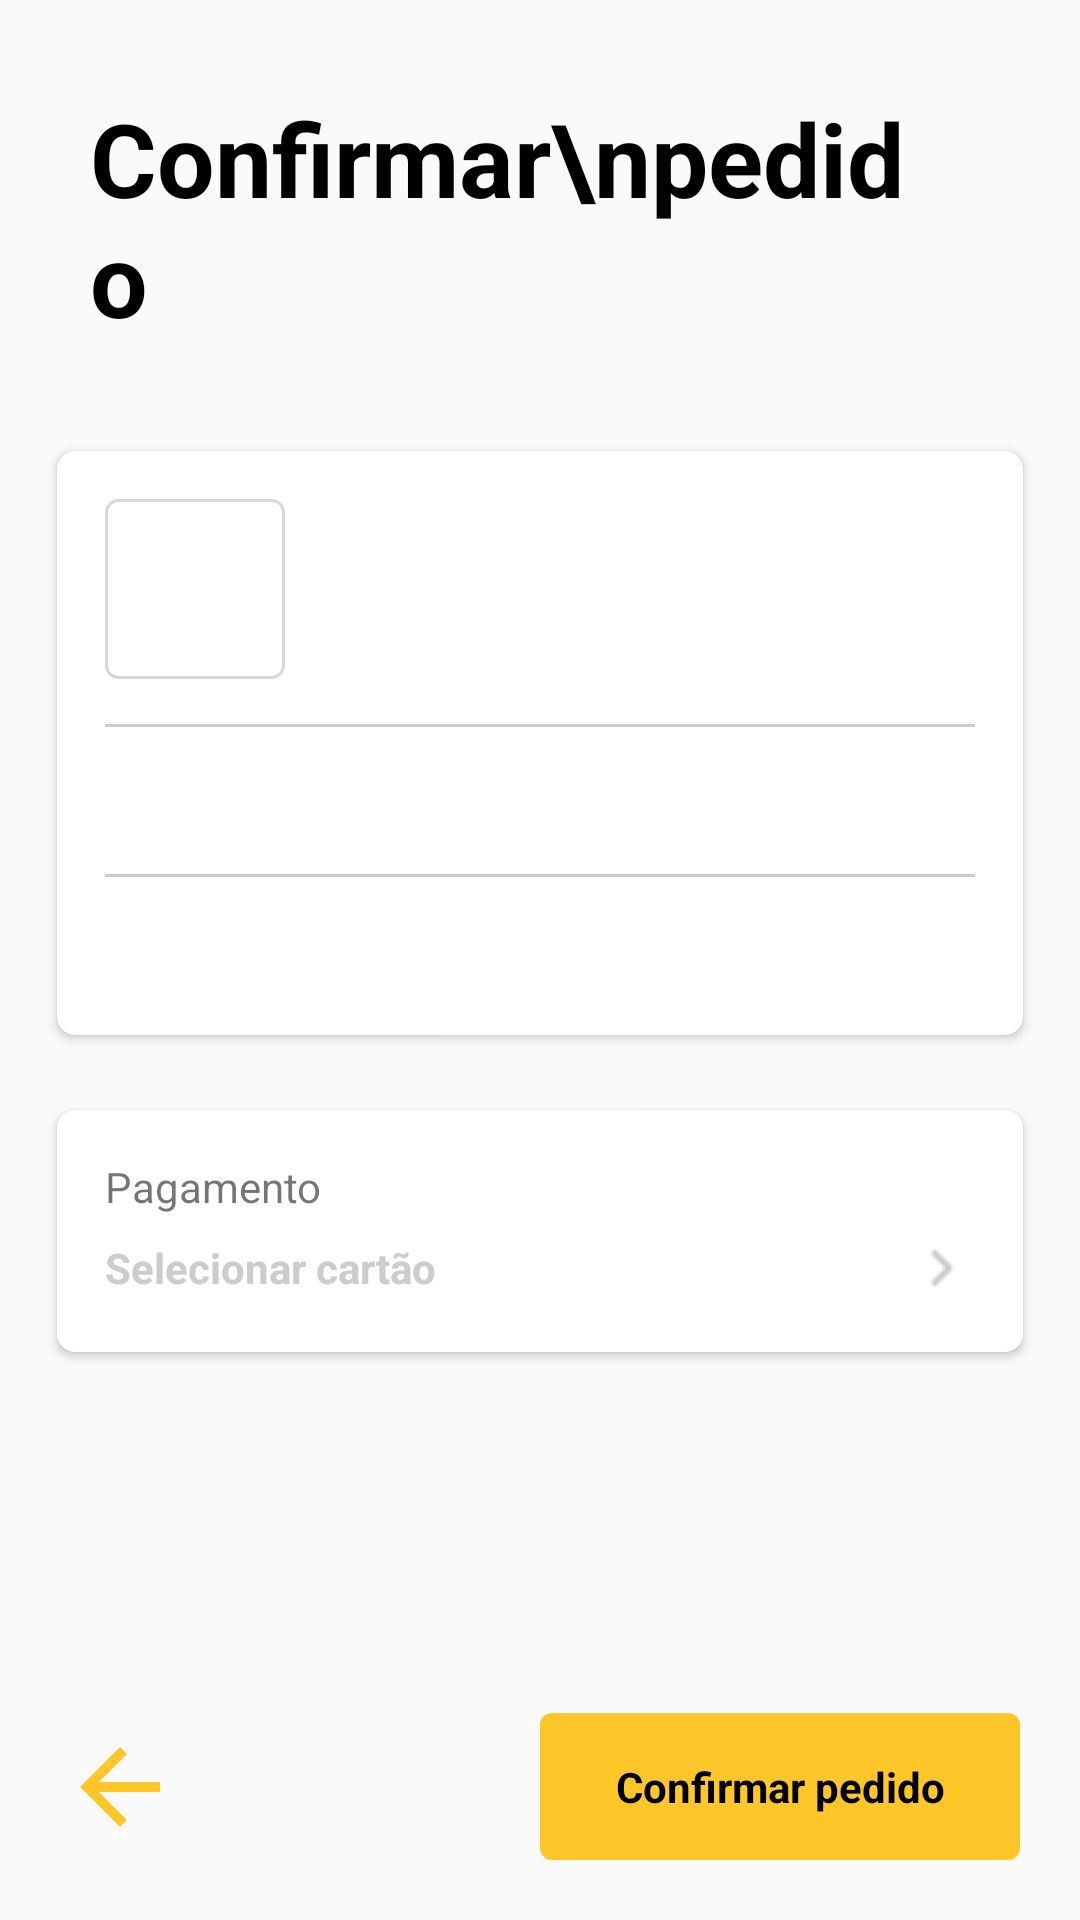

Write the Android layout XML for this screen, with the resource values it uses.
<!-- AndroidManifest.xml: application theme Theme.DesafioShipMobile -->
<!-- res/layout/fragment_establishment_order_resume.xml -->
<?xml version="1.0" encoding="utf-8"?>
<androidx.constraintlayout.widget.ConstraintLayout
    xmlns:android="http://schemas.android.com/apk/res/android"
    xmlns:app="http://schemas.android.com/apk/res-auto"
    android:layout_width="match_parent"
    android:layout_height="match_parent">

    <TextView
        android:id="@+id/title"
        android:layout_width="match_parent"
        android:layout_height="wrap_content"
        android:text="Confirmar\npedido"
        android:gravity="start"
        android:paddingTop="30dp"
        android:paddingBottom="30dp"
        android:paddingEnd="50dp"
        android:paddingStart="30dp"
        android:textSize="34sp"
        android:textStyle="bold"
        android:textColor="@color/black"
        app:layout_constraintLeft_toLeftOf="parent"
        app:layout_constraintRight_toRightOf="parent"
        app:layout_constraintTop_toTopOf="parent" />

    <include
        android:id="@+id/itemCard"
        android:layout_width="0dp"
        android:layout_height="wrap_content"
        layout="@layout/item_place_order"
        app:layout_constraintEnd_toEndOf="parent"
        app:layout_constraintStart_toStartOf="parent"
        app:layout_constraintTop_toBottomOf="@id/title"
        />

    <androidx.cardview.widget.CardView
        android:id="@+id/paymentCard"
        android:layout_width="0dp"
        android:layout_height="wrap_content"
        android:layout_margin="15dp"
        app:layout_constraintStart_toStartOf="parent"
        app:layout_constraintEnd_toEndOf="parent"
        app:layout_constraintTop_toBottomOf="@+id/itemCard"
        style="@style/CardStyle"
        app:contentPadding="16dp">
        <androidx.constraintlayout.widget.ConstraintLayout
            android:layout_width="match_parent"
            android:layout_height="wrap_content">
            <TextView
                android:id="@+id/paymentLabel"
                android:layout_width="wrap_content"
                android:layout_height="wrap_content"
                app:layout_constraintTop_toTopOf="parent"
                app:layout_constraintStart_toStartOf="parent"
                android:text="@string/establishment_order_resume_payment_method_label"/>

            <TextView
                android:id="@+id/paymentText"
                android:layout_width="wrap_content"
                android:layout_height="wrap_content"
                app:layout_constraintStart_toStartOf="parent"
                app:layout_constraintTop_toBottomOf="@id/paymentLabel"
                android:text="@string/establishment_order_resume_payment_method_placeholder"
                android:textColor="@color/gray"
                android:textStyle="bold"
                android:layout_marginTop="8dp"/>

            <ImageView
                android:layout_width="wrap_content"
                android:layout_height="wrap_content"
                app:layout_constraintBottom_toBottomOf="@id/paymentText"
                app:layout_constraintDimensionRatio="1"
                app:layout_constraintEnd_toEndOf="parent"
                app:layout_constraintTop_toTopOf="@id/paymentText"
                app:srcCompat="@drawable/ic_next"
                android:scaleType="centerCrop"
                app:tint="@color/gray" />
        </androidx.constraintlayout.widget.ConstraintLayout>
    </androidx.cardview.widget.CardView>

    <ImageView
        android:id="@+id/btnBack"
        android:layout_width="40dp"
        android:layout_height="0dp"
        android:layout_margin="20dp"
        app:layout_constraintBottom_toBottomOf="@+id/btnNext"
        app:layout_constraintDimensionRatio="1"
        app:layout_constraintStart_toStartOf="parent"
        app:layout_constraintTop_toTopOf="@+id/btnNext"
        app:srcCompat="?attr/homeAsUpIndicator"
        app:tint="@color/colorPrimary" />

    <TextView
        android:id="@+id/btnNext"
        android:layout_width="wrap_content"
        android:layout_height="wrap_content"
        android:background="@drawable/btn_next_background"
        android:text="@string/establishment_order_resume_payment_btn_next"
        android:textColor="@color/black"
        android:textStyle="bold"
        android:gravity="center"
        android:minWidth="160dp"
        android:padding="15dp"
        app:layout_constraintBottom_toBottomOf="parent"
        app:layout_constraintEnd_toEndOf="parent"
        android:layout_margin="20dp"/>

</androidx.constraintlayout.widget.ConstraintLayout>
<!-- res/layout/item_place_order.xml (included above) -->
<?xml version="1.0" encoding="utf-8"?>
<androidx.constraintlayout.widget.ConstraintLayout xmlns:android="http://schemas.android.com/apk/res/android"
    android:layout_width="match_parent"
    android:layout_height="wrap_content"
    xmlns:app="http://schemas.android.com/apk/res-auto"
    android:paddingStart="15dp"
    android:paddingEnd="15dp">

    <androidx.cardview.widget.CardView
        android:id="@+id/itemCard"
        android:layout_width="match_parent"
        android:layout_height="wrap_content"
        app:layout_constraintTop_toTopOf="parent"
        app:layout_constraintStart_toStartOf="parent"
        app:layout_constraintEnd_toEndOf="parent"
        style="@style/CardStyle"
        app:contentPadding="16dp"
        >
        <androidx.constraintlayout.widget.ConstraintLayout
            android:layout_width="match_parent"
            android:layout_height="wrap_content">

            <ImageView
                android:id="@+id/image"
                android:layout_width="60dp"
                android:layout_height="0dp"
                app:layout_constraintDimensionRatio="1"
                app:layout_constraintStart_toStartOf="parent"
                app:layout_constraintTop_toTopOf="parent" />

            <View
                android:id="@+id/imagePortrait"
                android:layout_width="0dp"
                android:layout_height="0dp"
                app:layout_constraintLeft_toLeftOf="@id/image"
                app:layout_constraintRight_toRightOf="@id/image"
                app:layout_constraintTop_toTopOf="@id/image"
                app:layout_constraintBottom_toBottomOf="@id/image"
                android:background="@drawable/image_background_rounded"/>

            <TextView
                android:id="@+id/placeTitle"
                android:layout_width="0dp"
                android:layout_height="wrap_content"
                android:gravity="start"
                app:layout_constraintTop_toTopOf="@id/image"
                app:layout_constraintStart_toEndOf="@id/image"
                app:layout_constraintEnd_toEndOf="parent"
                android:textStyle="bold"
                android:layout_marginStart="8dp"
                android:textSize="14sp"
                android:textColor="@color/black"
                android:singleLine="true"
                />

            <TextView
                android:id="@+id/address"
                android:layout_width="0dp"
                android:layout_height="wrap_content"
                android:textSize="12sp"
                app:layout_constraintBottom_toTopOf="@id/city"
                app:layout_constraintEnd_toEndOf="parent"
                app:layout_constraintStart_toStartOf="@id/placeTitle"
                android:singleLine="true"/>

            <TextView
                android:id="@+id/city"
                android:layout_width="0dp"
                android:layout_height="wrap_content"
                android:textSize="12sp"
                app:layout_constraintBottom_toBottomOf="@id/image"
                app:layout_constraintEnd_toEndOf="parent"
                app:layout_constraintStart_toStartOf="@id/placeTitle"
                android:singleLine="true"/>

            <View
                android:id="@+id/line1"
                android:layout_width="0dp"
                android:layout_height="1dp"
                android:background="@color/gray"
                app:layout_constraintStart_toStartOf="parent"
                app:layout_constraintEnd_toEndOf="parent"
                app:layout_constraintTop_toBottomOf="@id/image"
                android:layout_marginTop="15dp"/>

            <TextView
                android:id="@+id/description"
                android:visibility="visible"
                android:layout_width="0dp"
                android:layout_height="wrap_content"
                android:layout_marginTop="15dp"
                app:layout_constraintTop_toBottomOf="@id/line1"
                app:layout_constraintStart_toStartOf="@id/image"/>

            <View
                android:id="@+id/line2"
                android:layout_width="0dp"
                android:layout_height="1dp"
                android:background="@color/gray"
                app:layout_constraintStart_toStartOf="parent"
                app:layout_constraintEnd_toEndOf="parent"
                app:layout_constraintTop_toBottomOf="@id/description"
                android:layout_marginTop="15dp"/>

            <TextView
                android:id="@+id/price"
                android:layout_width="wrap_content"
                android:layout_height="wrap_content"
                app:layout_constraintStart_toStartOf="parent"
                app:layout_constraintTop_toBottomOf="@id/line2"
                android:layout_marginTop="15dp"
                android:textSize="16sp"
                android:textColor="@color/black"
                />

        </androidx.constraintlayout.widget.ConstraintLayout>
    </androidx.cardview.widget.CardView>

</androidx.constraintlayout.widget.ConstraintLayout>
<!-- resources referenced by this layout -->
<resources>
  <color name="black">#FF000000</color>
  <color name="colorPrimary">@color/yellow</color>
  <color name="gray">#CCCCCC</color>
  <!-- drawable btn_next_background (drawable) -->
  <?xml version="1.0" encoding="utf-8"?>
  <selector xmlns:android="http://schemas.android.com/apk/res/android">
      <item android:state_enabled="true">
          <shape android:shape="rectangle">
              <corners android:radius="4dp"/>
              <solid android:color="@color/colorPrimary"/>
          </shape>
      </item>
  
      <item android:state_enabled="false">
          <shape android:shape="rectangle">
              <corners android:radius="4dp"/>
              <solid android:color="@color/gray"/>
          </shape>
      </item>
  </selector>
  <!-- drawable ic_next: png bitmap (drawable, 378 bytes) -->
  <!-- drawable image_background_rounded (drawable) -->
  <?xml version="1.0" encoding="utf-8"?>
  <shape xmlns:android="http://schemas.android.com/apk/res/android">
      <stroke android:width="1dp"
          android:color="#D8D8D8"/>
      <corners android:radius="4dp"/>
  </shape>
  <string name="establishment_order_resume_payment_btn_next">Confirmar pedido</string>
  <string name="establishment_order_resume_payment_method_label">Pagamento</string>
  <string name="establishment_order_resume_payment_method_placeholder">Selecionar cartão</string>
  <style name="CardStyle" parent="CardView">
          <item name="cardCornerRadius">6dp</item>
          <item name="cardElevation">2dp</item>
          <item name="cardUseCompatPadding">true</item>
      </style>
  <style name="Theme.DesafioShipMobile" parent="Theme.AppCompat.Light.NoActionBar">
          
          <item name="colorPrimary">@color/colorPrimary</item>
          <item name="colorPrimaryDark">@color/colorPrimaryDark</item>
          <item name="colorAccent">@color/colorAccent</item>
          <item name="android:windowLightStatusBar">true</item>
      </style>
  <color name="yellow">#FFC629</color>
  <color name="colorPrimaryDark">@color/gray_light</color>
  <color name="colorAccent">@color/yellow</color>
  <color name="gray_light">#F0F0F0</color>
</resources>
